Run: headless pygame with SDL's dummy video driver; simulated clock (each Clock.tick advances the game by its frame time, no real sleeping); random seed 0; keys injected as events and as key.get_pressed() state; no mouse input.
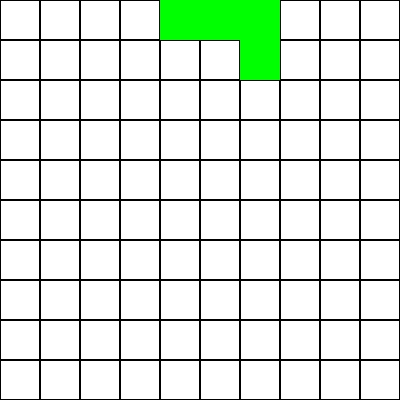
Frame 1 of 4 · flips 1–60 · no input
Frame 2 of 4 · flips 61–180 · tapped SPACE, RETURN · held RIGHT (→), D · screen unchanged from frame 1, image omitted
Frame 3 of 4 · flips 181–300 · held DOWN (↓), S · screen unchanged from frame 2, image omitted
Frame 4 of 4 · flips 301–420 · held LEFT (←), A, UP (↑), W · screen unchanged from frame 3, image omitted

The pygame program that drew these frames:

import pygame
import random

# Initialize Pygame
pygame.init()

# Game Dimensions
grid_size = 10
block_size = 40
screen_width = block_size * grid_size
screen_height = block_size * grid_size
screen = pygame.display.set_mode((screen_width, screen_height))
pygame.display.set_caption("Tetris")

# Colors
white = (255, 255, 255)
black = (0, 0, 0)
block_color = (0, 255, 0)  # Green

# Block Shapes (Tetrominoes)
shapes = [
    [[1, 1, 1, 1]],
    [[1, 1], [1, 1]],
    [[1, 1, 0], [0, 1, 1]],
    [[0, 1, 1], [1, 1, 0]],
    [[1, 1, 1], [0, 1, 0]],
    [[1, 1, 1], [1, 0, 0]],
    [[1, 1, 1], [0, 0, 1]],
]

# Game Variables
grid = [[0 for _ in range(grid_size)] for _ in range(grid_size)]
current_shape = None
current_x = 4
current_y = 0

# Game Functions
def new_shape():
    global current_shape, current_x, current_y
    current_shape = random.choice(shapes)
    current_x = 4
    current_y = 0

def draw_grid():
    for y in range(grid_size):
        for x in range(grid_size):
            rect = pygame.Rect(x * block_size, y * block_size, block_size, block_size)
            if grid[y][x] == 1:
                pygame.draw.rect(screen, block_color, rect)
            pygame.draw.rect(screen, black, rect, 1)

def draw_shape():
    for y, row in enumerate(current_shape):
        for x, cell in enumerate(row):
            if cell == 1:
                rect = pygame.Rect((current_x + x) * block_size, (current_y + y) * block_size, block_size, block_size)
                pygame.draw.rect(screen, block_color, rect)

# Main Game Loop
new_shape()
running = True
while running:
    for event in pygame.event.get():
        if event.type == pygame.QUIT:
            running = False

    # Game Logic (Movement, Collisions, etc.)

    # Draw Everything
    screen.fill(white)
    draw_grid()
    draw_shape()
    pygame.display.flip()

pygame.quit()
